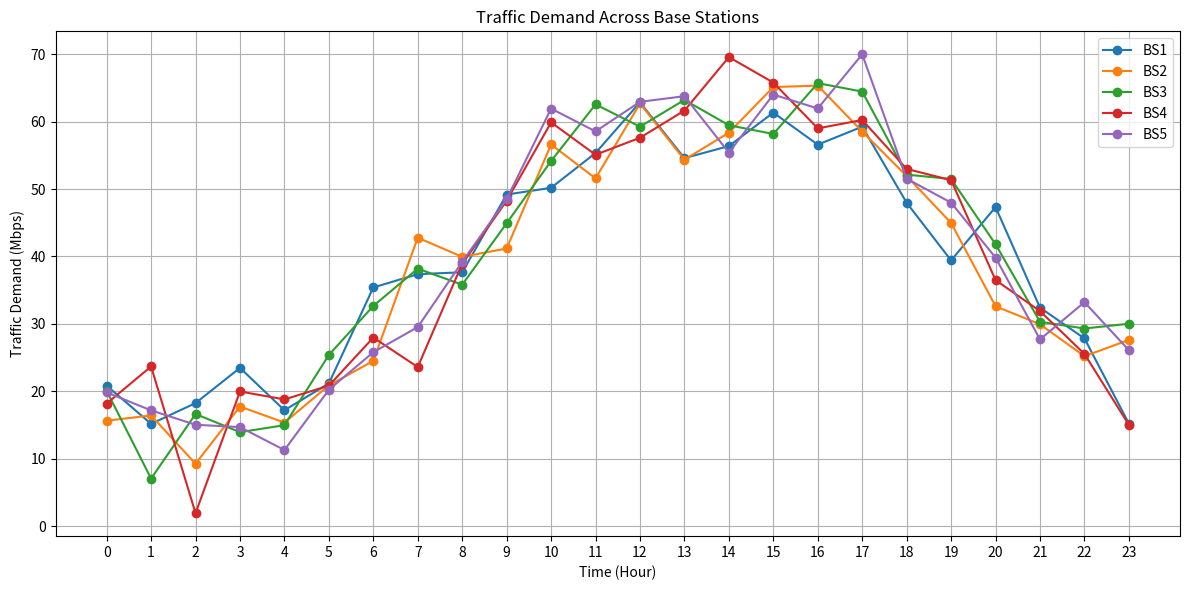
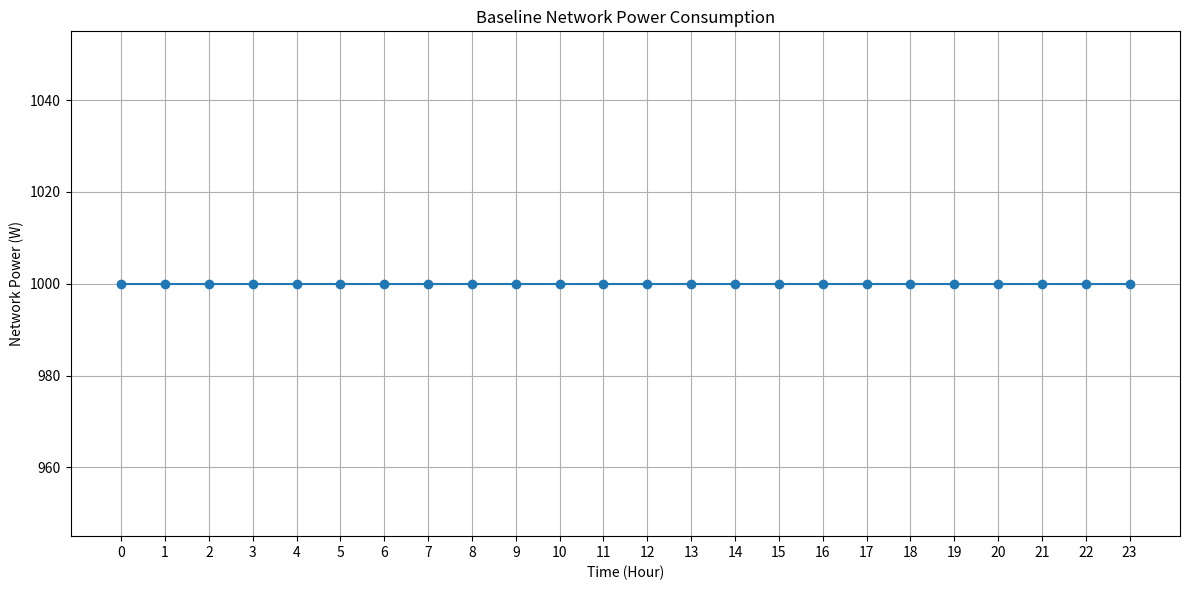
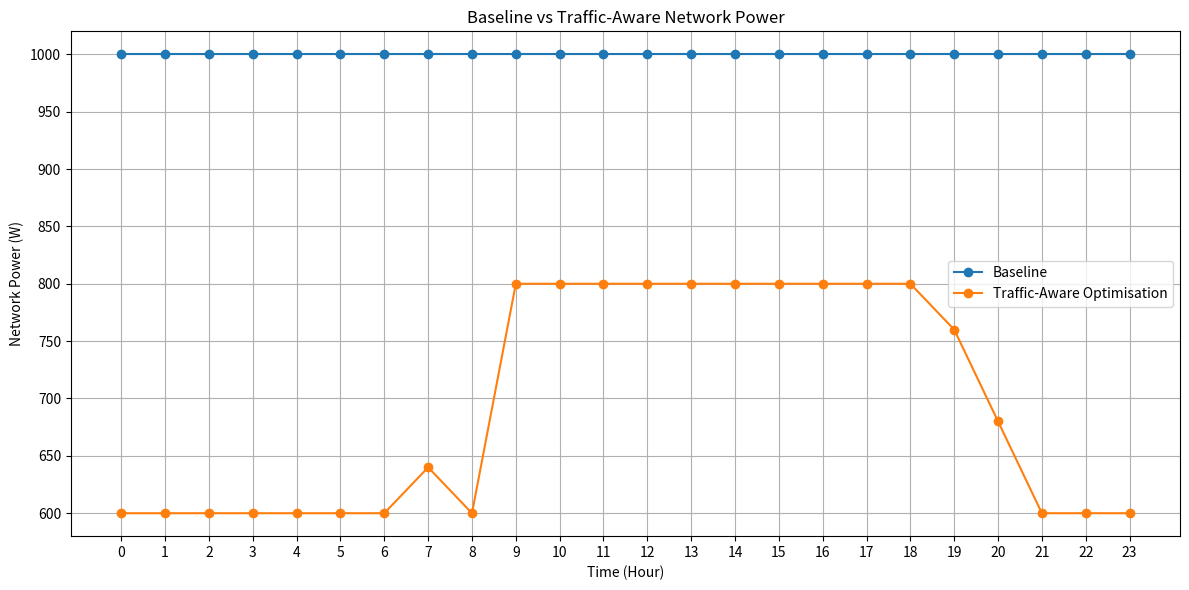
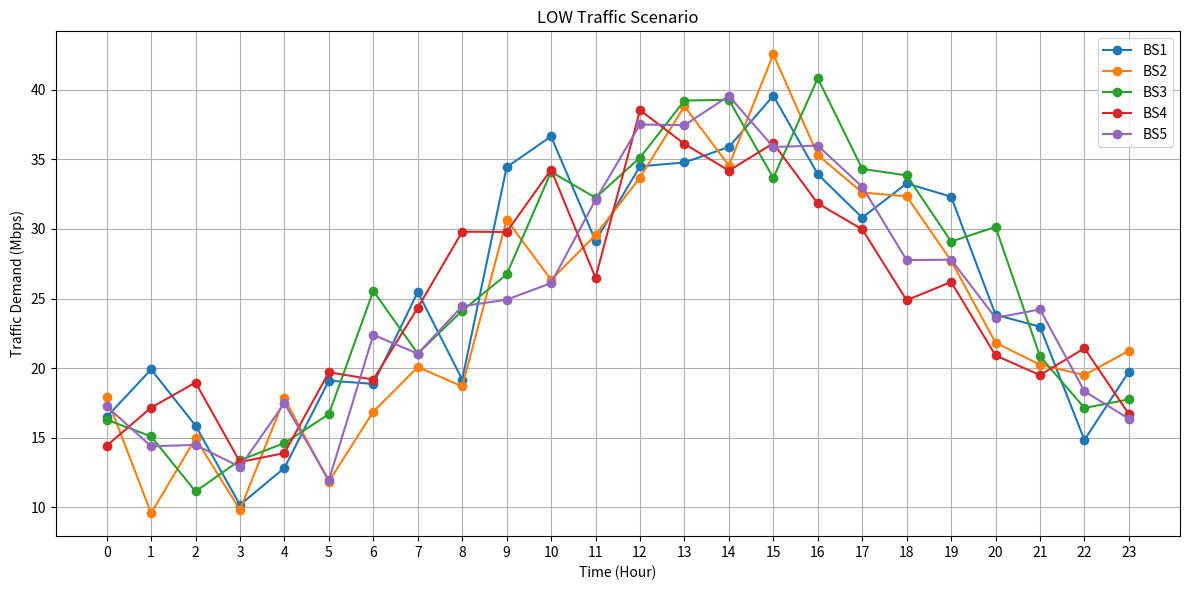
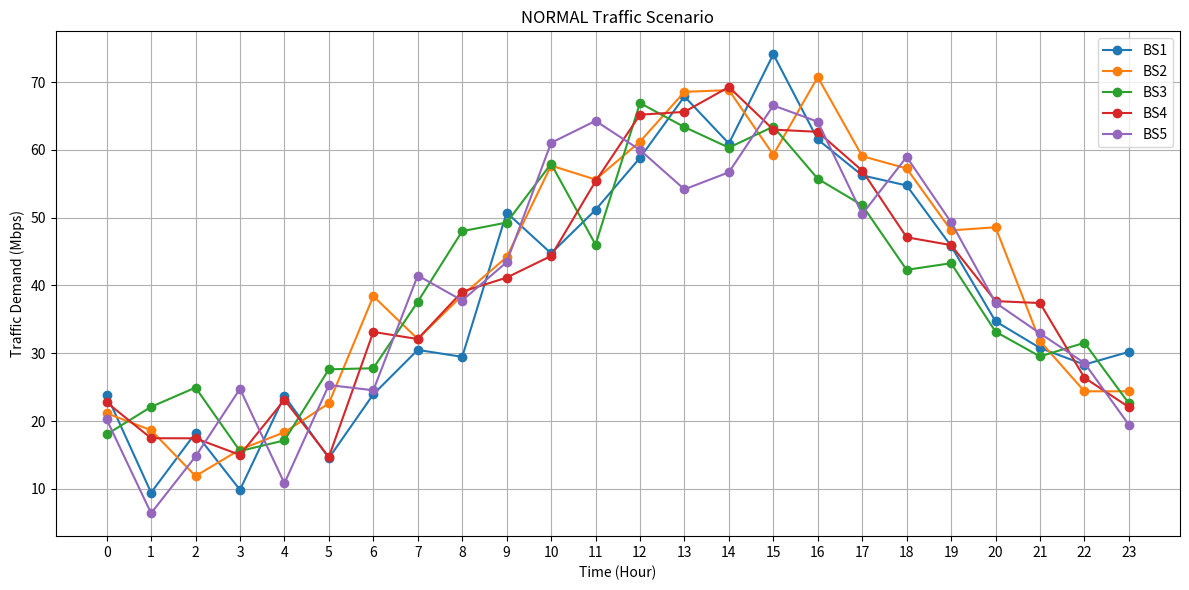
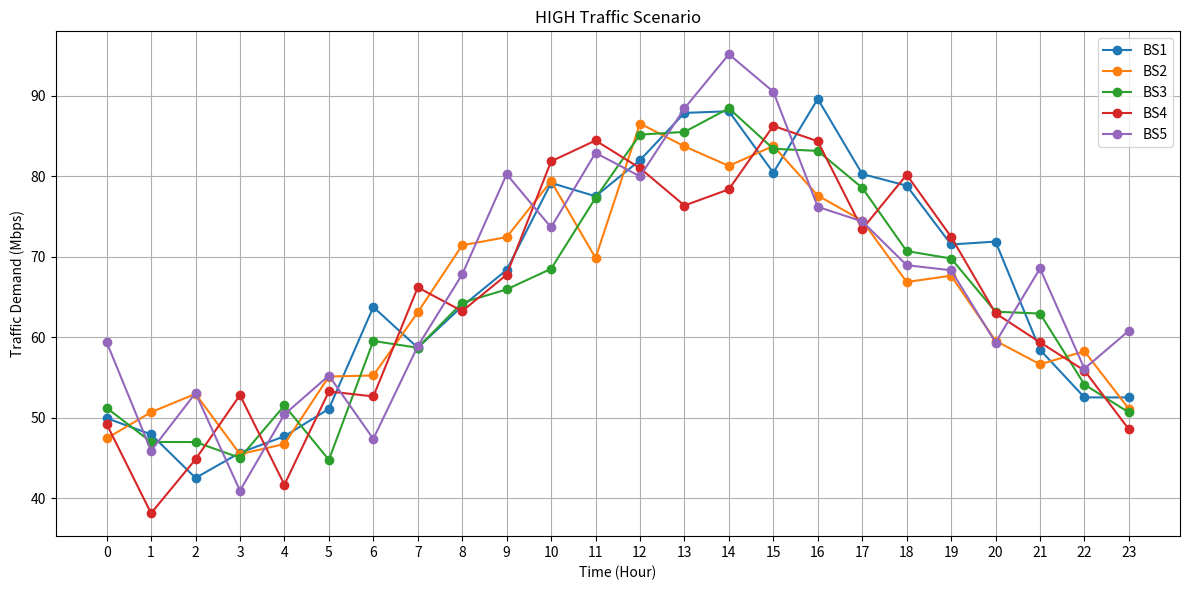
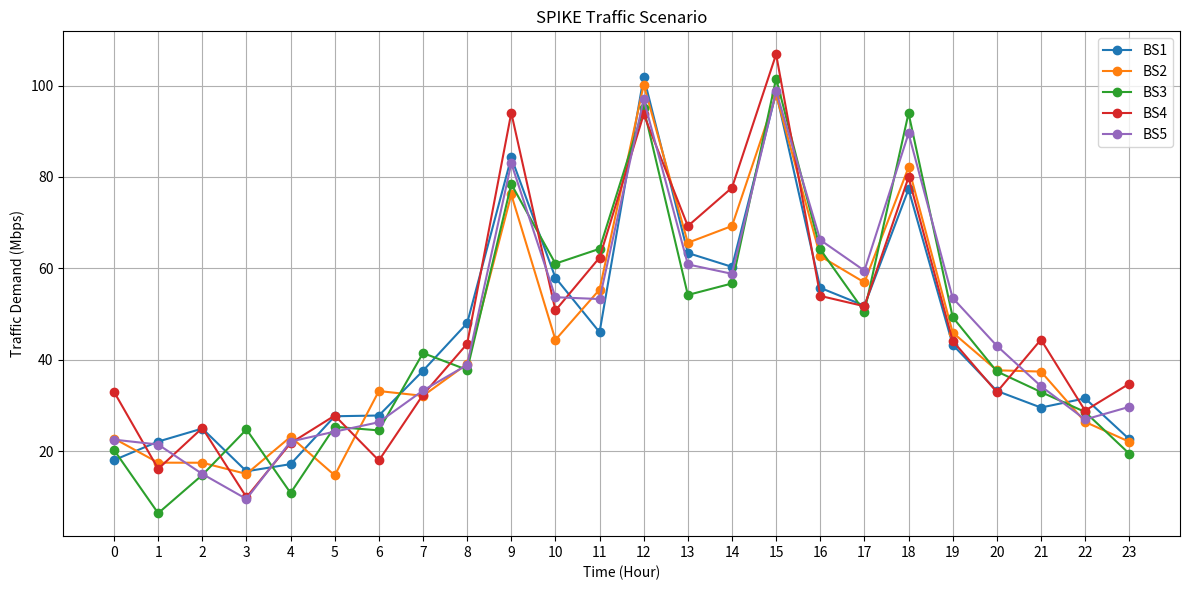
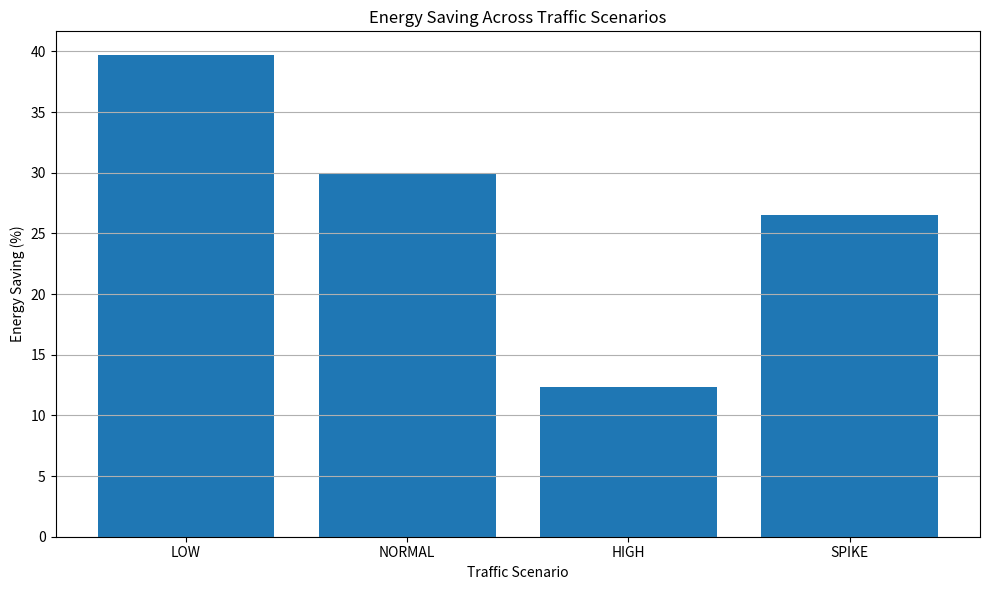
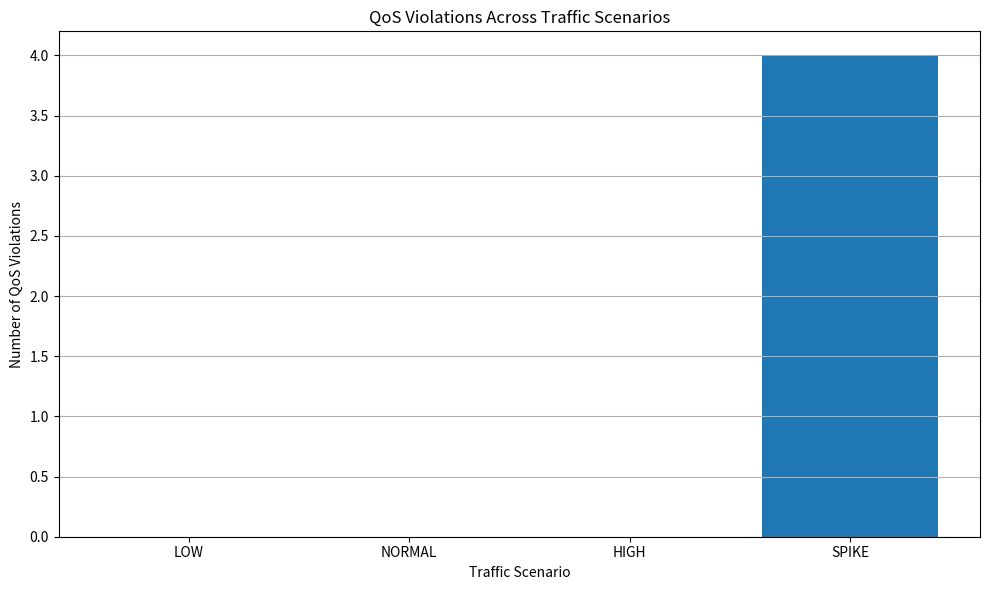

These charts were generated, in order, by the following Python code:
import numpy as np
import pandas as pd
import matplotlib.pyplot as plt

np.random.seed(42)

# ==========================================
# 1. SIMULATION SETTINGS
# ==========================================

NUM_BASE_STATIONS = 5
SIMULATION_HOURS = 24
MAX_CAPACITY_MBPS = 100
# ==========================================
# ENERGY MODEL
# ==========================================

IDLE_POWER_W = 100
MAX_POWER_W = 200
# ==========================================
# OPERATING LEVELS
# ==========================================

LOW_CAPACITY_MBPS = 40
MEDIUM_CAPACITY_MBPS = 70
HIGH_CAPACITY_MBPS = 100

LOW_POWER_W = 120
MEDIUM_POWER_W = 160
HIGH_POWER_W = 200
# ==========================================
# V2.0 NETWORK RESOURCE MODEL
# ==========================================

OPERATING_LEVELS = {
    "LOW": {
        "capacity": 40,
        "power": 120
    },

    "MEDIUM": {
        "capacity": 70,
        "power": 160
    },

    "HIGH": {
        "capacity": 100,
        "power": 200
    }
}

# ==========================================
# 2. TIME
# ==========================================

hours = np.arange(SIMULATION_HOURS)


# ==========================================
# 3. GENERATE TRAFFIC
# ==========================================

traffic_data = {}

for bs in range(1, NUM_BASE_STATIONS + 1):

    # Different base stations have slightly
    # different traffic patterns.
    base_traffic = (
        40
        + 25 * np.sin((hours - 8) * np.pi / 12)
    )

    random_variation = np.random.normal(
        0, 5, SIMULATION_HOURS
    )

    traffic = base_traffic + random_variation

    # Traffic cannot be negative
    traffic = np.maximum(traffic, 0)

    traffic_data[f"BS{bs}"] = traffic


# ==========================================
# 4. STORE DATA
# ==========================================

df = pd.DataFrame(traffic_data)

df["Hour"] = hours

df = df[
    ["Hour"] +
    [f"BS{i}" for i in range(1, NUM_BASE_STATIONS + 1)]
]


# ==========================================
# 5. DISPLAY TRAFFIC DATA
# ==========================================

print("\nTraffic generated for the network:\n")

print(df.round(2))


# ==========================================
# 6. CALCULATE UTILISATION
# ==========================================

for bs in range(1, NUM_BASE_STATIONS + 1):

    df[f"BS{bs}_Utilisation"] = (
        df[f"BS{bs}"] / MAX_CAPACITY_MBPS
    ) * 100


# ==========================================
# 7. PLOT TRAFFIC
# ==========================================

plt.figure(figsize=(12, 6))

for bs in range(1, NUM_BASE_STATIONS + 1):

    plt.plot(
        df["Hour"],
        df[f"BS{bs}"],
        marker="o",
        label=f"BS{bs}"
    )

plt.xlabel("Time (Hour)")
plt.ylabel("Traffic Demand (Mbps)")
plt.title("Traffic Demand Across Base Stations")

plt.xticks(range(24))
plt.grid(True)
plt.legend()

plt.tight_layout()

plt.show()

# ==========================================
# 8. CALCULATE BASELINE POWER CONSUMPTION
# ==========================================

for bs in range(1, NUM_BASE_STATIONS + 1):

    # Baseline assumption:
    # Every BS remains fully active at maximum power
    df[f"BS{bs}_Power_W"] = MAX_POWER_W
    
# ==========================================
# 9. TOTAL NETWORK POWER
# ==========================================

power_columns = [
    f"BS{i}_Power_W"
    for i in range(1, NUM_BASE_STATIONS + 1)
]

df["Total_Power_W"] = df[power_columns].sum(axis=1)

# ==========================================
# 10. ENERGY CONSUMPTION
# ==========================================

df["Energy_Wh"] = df["Total_Power_W"] * 1

total_energy_Wh = df["Energy_Wh"].sum()

total_energy_kWh = total_energy_Wh / 1000

print("\n==========================================")
print("BASELINE ENERGY RESULTS")
print("==========================================")

print(f"Total energy consumption: {total_energy_kWh:.2f} kWh")
print(
    f"Average network power: "
    f"{df['Total_Power_W'].mean():.2f} W"
)

# ==========================================
# 11. PLOT NETWORK POWER
# ==========================================

plt.figure(figsize=(12, 6))

plt.plot(
    df["Hour"],
    df["Total_Power_W"],
    marker="o"
)

plt.xlabel("Time (Hour)")
plt.ylabel("Network Power (W)")
plt.title("Baseline Network Power Consumption")

plt.xticks(range(24))
plt.grid(True)

plt.tight_layout()

plt.show()

# ==========================================
# 12. QOS CHECK
# ==========================================

def check_qos(demand, available_capacity):

    if demand <= available_capacity:
        return "Satisfied"
    else:
        return "Violation"

# ==========================================
# 13. TEST QOS CHECK
# ==========================================

print("\n==========================================")
print("QOS TEST")
print("==========================================")

print(
    "Demand: 25 Mbps, Capacity: 40 Mbps →",
    check_qos(25, 40)
)

print(
    "Demand: 60 Mbps, Capacity: 40 Mbps →",
    check_qos(60, 40)
)

print(
    "Demand: 90 Mbps, Capacity: 100 Mbps →",
    check_qos(90, 100)
)

print(
    "Demand: 110 Mbps, Capacity: 100 Mbps →",
    check_qos(110, 100)
)

# ==========================================
# 14. OPERATING LEVEL QOS TEST
# ==========================================

operating_levels = {
    "LOW": LOW_CAPACITY_MBPS,
    "MEDIUM": MEDIUM_CAPACITY_MBPS,
    "HIGH": HIGH_CAPACITY_MBPS
}

test_demand = 60

print("\n==========================================")
print("OPERATING LEVEL TEST")
print("==========================================")

print(f"Traffic demand = {test_demand} Mbps\n")

for level, capacity in operating_levels.items():

    qos = check_qos(test_demand, capacity)

    print(
        f"{level}: "
        f"Capacity = {capacity} Mbps → "
        f"QoS = {qos}"
    )

# ==========================================
# 15. TRAFFIC-AWARE RESOURCE ALLOCATION
# ==========================================

def select_operating_level(demand):
    """
    Select the lowest-power operating level
    that can satisfy the traffic demand.
    """

    for level, settings in OPERATING_LEVELS.items():

        if demand <= settings["capacity"]:
            return level

    return "OVERLOAD"


def get_resource_configuration(level):
    """
    Return capacity and power
    for the selected operating level.
    """

    if level == "OVERLOAD":

        return {
            "capacity": OPERATING_LEVELS["HIGH"]["capacity"],
            "power": OPERATING_LEVELS["HIGH"]["power"]
        }

    return OPERATING_LEVELS[level]


def calculate_throughput(demand, capacity):
    """
    Throughput is limited by available capacity.
    """

    return min(demand, capacity)

# ==========================================
# 16. TEST OPTIMISATION
# ==========================================

test_demands = [25, 55, 85, 110]

print("\n==========================================")
print("TRAFFIC-AWARE OPTIMISATION TEST")
print("==========================================")

for demand in test_demands:

    level = select_operating_level(demand)

    print(
        f"Demand = {demand} Mbps "
        f"→ Selected Level = {level}"
    )

# ==========================================
# 17. APPLY OPTIMISATION TO ALL BSs
# ==========================================

for bs in range(1, NUM_BASE_STATIONS + 1):

    df[f"BS{bs}_Level"] = df[f"BS{bs}"].apply(
        select_operating_level
    )

# ==========================================
# 18. APPLY V2.0 RESOURCE CONFIGURATION
# ==========================================

for bs in range(1, NUM_BASE_STATIONS + 1):

    # Store selected capacity
    df[f"BS{bs}_Available_Capacity_Mbps"] = (
        df[f"BS{bs}_Level"].apply(
            lambda level:
            get_resource_configuration(level)["capacity"]
        )
    )

    # Store selected power
    df[f"BS{bs}_Optimised_Power_W"] = (
        df[f"BS{bs}_Level"].apply(
            lambda level:
            get_resource_configuration(level)["power"]
        )
    )

    # Calculate actual throughput
    df[f"BS{bs}_Throughput_Mbps"] = df.apply(
        lambda row:
        calculate_throughput(
            row[f"BS{bs}"],
            row[f"BS{bs}_Available_Capacity_Mbps"]
        ),
        axis=1
    )

# ==========================================
# 19. TOTAL OPTIMISED POWER
# ==========================================

optimised_power_columns = [
    f"BS{i}_Optimised_Power_W"
    for i in range(1, NUM_BASE_STATIONS + 1)
]

df["Optimised_Total_Power_W"] = (
    df[optimised_power_columns].sum(axis=1)
)

df["Optimised_Energy_Wh"] = (
    df["Optimised_Total_Power_W"] * 1
)

optimised_energy_Wh = df["Optimised_Energy_Wh"].sum()

optimised_energy_kWh = optimised_energy_Wh / 1000

# ==========================================
# 20. COMPARE BASELINE AND OPTIMISATION
# ==========================================

energy_saving_kWh = (
    total_energy_kWh - optimised_energy_kWh
)

energy_saving_percent = (
    energy_saving_kWh / total_energy_kWh
) * 100


print("\n==========================================")
print("BASELINE vs OPTIMISED")
print("==========================================")

print(
    f"Baseline energy: "
    f"{total_energy_kWh:.2f} kWh"
)

print(
    f"Optimised energy: "
    f"{optimised_energy_kWh:.2f} kWh"
)

print(
    f"Energy saved: "
    f"{energy_saving_kWh:.2f} kWh"
)

print(
    f"Energy saving: "
    f"{energy_saving_percent:.2f}%"
)

# ==========================================
# 21. QOS AND THROUGHPUT CHECK
# ==========================================

total_qos_violations = 0

for bs in range(1, NUM_BASE_STATIONS + 1):

    for i in range(len(df)):

        demand = df.loc[i, f"BS{bs}"]

        level = df.loc[i, f"BS{bs}_Level"]

        # Get capacity from V2.0 resource model
        config = get_resource_configuration(level)

        capacity = config["capacity"]

        # Calculate throughput
        throughput = calculate_throughput(
            demand,
            capacity
        )

        # Store throughput
        df.loc[
            i,
            f"BS{bs}_Throughput_Mbps"
        ] = throughput

        # Check QoS
        qos = check_qos(
            demand,
            capacity
        )

        # Store QoS status
        df.loc[
            i,
            f"BS{bs}_QoS"
        ] = qos

        if qos == "Violation":
            total_qos_violations += 1


print(
    f"Total QoS violations: "
    f"{total_qos_violations}"
)

# ==========================================
# 22. BASELINE vs OPTIMISED POWER
# ==========================================

plt.figure(figsize=(12, 6))

plt.plot(
    df["Hour"],
    df["Total_Power_W"],
    marker="o",
    label="Baseline"
)

plt.plot(
    df["Hour"],
    df["Optimised_Total_Power_W"],
    marker="o",
    label="Traffic-Aware Optimisation"
)

plt.xlabel("Time (Hour)")
plt.ylabel("Network Power (W)")

plt.title(
    "Baseline vs Traffic-Aware Network Power"
)

plt.xticks(range(24))

plt.grid(True)
plt.legend()

plt.tight_layout()

plt.show()

# ==========================================
# 23. V2.1 RESOURCE UTILISATION ANALYSIS
# ==========================================

for bs in range(1, NUM_BASE_STATIONS + 1):

    # Calculate unused capacity
    df[f"BS{bs}_Unused_Capacity_Mbps"] = (
        df[f"BS{bs}_Available_Capacity_Mbps"]
        - df[f"BS{bs}_Throughput_Mbps"]
    )

    # Calculate resource utilisation percentage
    df[f"BS{bs}_Resource_Utilisation_Percent"] = np.where(
        df[f"BS{bs}_Available_Capacity_Mbps"] > 0,

        (
            df[f"BS{bs}_Throughput_Mbps"]
            / df[f"BS{bs}_Available_Capacity_Mbps"]
        ) * 100,

        0
    )


print("\n==========================================")
print("V2.1 RESOURCE UTILISATION ANALYSIS")
print("==========================================")

for bs in range(1, NUM_BASE_STATIONS + 1):

    average_utilisation = (
        df[f"BS{bs}_Resource_Utilisation_Percent"].mean()
    )

    average_unused_capacity = (
        df[f"BS{bs}_Unused_Capacity_Mbps"].mean()
    )

    print(
        f"BS{bs}: "
        f"Average Resource Utilisation = "
        f"{average_utilisation:.2f}% | "
        f"Average Unused Capacity = "
        f"{average_unused_capacity:.2f} Mbps"
    )

# ==========================================
# 24. V2.3.1 TRAFFIC SCENARIO EXPERIMENTS
# ==========================================

print("\n")
print("==========================================")
print("V2.3.1 TRAFFIC SCENARIO EXPERIMENTS")
print("==========================================")

# Scenario-specific random seeds
# This ensures every scenario is reproducible.
SCENARIO_SEEDS = {
    "LOW": 101,
    "NORMAL": 102,
    "HIGH": 103,
    "SPIKE": 104
}

# ------------------------------------------
# FUNCTION TO GENERATE TRAFFIC SCENARIOS
# ------------------------------------------

def generate_scenario_traffic(scenario, seed):

    scenario_hours = np.arange(SIMULATION_HOURS)

    rng = np.random.default_rng(seed)

    if scenario == "LOW":

        # Mostly low traffic
        base_traffic = (
            25
            + 12 * np.sin(
                (scenario_hours - 8) * np.pi / 12
            )
        )

        random_variation = rng.normal(
            0, 3, SIMULATION_HOURS
        )

        traffic = base_traffic + random_variation


    elif scenario == "NORMAL":

        # Same traffic pattern used in the
        # original V2.1 experiment
        base_traffic = (
            40
            + 25 * np.sin(
                (scenario_hours - 8) * np.pi / 12
            )
        )

        random_variation = rng.normal(
            0, 5, SIMULATION_HOURS
        )

        traffic = base_traffic + random_variation


    elif scenario == "HIGH":

        # Higher overall traffic
        base_traffic = (
            65
            + 20 * np.sin(
                (scenario_hours - 8) * np.pi / 12
            )
        )

        random_variation = rng.normal(
            0, 4, SIMULATION_HOURS
        )

        traffic = base_traffic + random_variation


    elif scenario == "SPIKE":

        # Start with normal traffic
        base_traffic = (
            40
            + 25 * np.sin(
                (scenario_hours - 8) * np.pi / 12
            )
        )

        random_variation = rng.normal(
            0, 5, SIMULATION_HOURS
        )

        traffic = base_traffic + random_variation

        # Introduce sudden traffic spikes
        spike_hours = [9, 12, 15, 18]

        for hour in spike_hours:
            traffic[hour] += 35


    else:
        raise ValueError(
            "Unknown traffic scenario"
        )


    # Traffic cannot be negative
    traffic = np.maximum(
        traffic,
        0
    )

    return traffic


# ------------------------------------------
# FUNCTION TO RUN ONE SCENARIO
# ------------------------------------------

def run_scenario(scenario):

    scenario_data = {}

    # Generate traffic independently for
    # every base station
    for bs in range(
        1,
        NUM_BASE_STATIONS + 1
    ):

        # Give every BS a different but reproducible seed
        bs_seed = SCENARIO_SEEDS[scenario] + bs

        scenario_data[f"BS{bs}"] = (
            generate_scenario_traffic(
                scenario,
                bs_seed
            )
        )

    scenario_df = pd.DataFrame(
        scenario_data
    )

    scenario_df["Hour"] = np.arange(
        SIMULATION_HOURS
    )

    scenario_df = scenario_df[
        ["Hour"] +
        [
            f"BS{i}"
            for i in range(
                1,
                NUM_BASE_STATIONS + 1
            )
        ]
    ]


    # --------------------------------------
    # BASELINE POWER
    # --------------------------------------

    for bs in range(
        1,
        NUM_BASE_STATIONS + 1
    ):

        scenario_df[
            f"BS{bs}_Baseline_Power_W"
        ] = MAX_POWER_W


    # --------------------------------------
    # APPLY OPTIMISATION
    # --------------------------------------

    for bs in range(
        1,
        NUM_BASE_STATIONS + 1
    ):

        # Select operating level
        scenario_df[
            f"BS{bs}_Level"
        ] = scenario_df[
            f"BS{bs}"
        ].apply(
            select_operating_level
        )


        # Available capacity
        scenario_df[
            f"BS{bs}_Available_Capacity_Mbps"
        ] = scenario_df[
            f"BS{bs}_Level"
        ].apply(
            lambda level:
            get_resource_configuration(
                level
            )["capacity"]
        )


        # Optimised power
        scenario_df[
            f"BS{bs}_Optimised_Power_W"
        ] = scenario_df[
            f"BS{bs}_Level"
        ].apply(
            lambda level:
            get_resource_configuration(
                level
            )["power"]
        )


        # Throughput
        scenario_df[
            f"BS{bs}_Throughput_Mbps"
        ] = scenario_df.apply(
            lambda row:
            calculate_throughput(
                row[f"BS{bs}"],
                row[
                    f"BS{bs}_Available_Capacity_Mbps"
                ]
            ),
            axis=1
        )

        # UNMET DEMAND

        scenario_df[
            f"BS{bs}_Unmet_Demand_Mbps"
        ] = (
            scenario_df[f"BS{bs}"]
            - scenario_df[f"BS{bs}_Throughput_Mbps"]
        )


        # QoS
        scenario_df[
            f"BS{bs}_QoS"
        ] = scenario_df.apply(
            lambda row:
            check_qos(
                row[f"BS{bs}"],
                row[
                    f"BS{bs}_Available_Capacity_Mbps"
                ]
            ),
            axis=1
        )


        # Unused capacity
        scenario_df[
            f"BS{bs}_Unused_Capacity_Mbps"
        ] = (
            scenario_df[
                f"BS{bs}_Available_Capacity_Mbps"
            ]
            -
            scenario_df[
                f"BS{bs}_Throughput_Mbps"
            ]
        )


        # Resource utilisation
        scenario_df[
            f"BS{bs}_Resource_Utilisation_Percent"
        ] = np.where(

            scenario_df[
                f"BS{bs}_Available_Capacity_Mbps"
            ] > 0,

            (
                scenario_df[
                    f"BS{bs}_Throughput_Mbps"
                ]
                /
                scenario_df[
                    f"BS{bs}_Available_Capacity_Mbps"
                ]
            ) * 100,

            0
        )


    # --------------------------------------
    # TOTAL BASELINE POWER
    # --------------------------------------

    baseline_power_columns = [
        f"BS{i}_Baseline_Power_W"
        for i in range(
            1,
            NUM_BASE_STATIONS + 1
        )
    ]

    scenario_df[
        "Baseline_Total_Power_W"
    ] = scenario_df[
        baseline_power_columns
    ].sum(axis=1)


    # --------------------------------------
    # TOTAL OPTIMISED POWER
    # --------------------------------------

    optimised_power_columns = [
        f"BS{i}_Optimised_Power_W"
        for i in range(
            1,
            NUM_BASE_STATIONS + 1
        )
    ]

    scenario_df[
        "Optimised_Total_Power_W"
    ] = scenario_df[
        optimised_power_columns
    ].sum(axis=1)


    # --------------------------------------
    # ENERGY CALCULATION
    # --------------------------------------

    baseline_energy_kWh = (
        scenario_df[
            "Baseline_Total_Power_W"
        ].sum()
        / 1000
    )

    optimised_energy_kWh = (
        scenario_df[
            "Optimised_Total_Power_W"
        ].sum()
        / 1000
    )

    energy_saved_kWh = (
        baseline_energy_kWh
        - optimised_energy_kWh
    )

    energy_saving_percent = (
        energy_saved_kWh
        / baseline_energy_kWh
    ) * 100


    # --------------------------------------
    # QOS VIOLATIONS
    # --------------------------------------

    total_qos_violations = 0

    for bs in range(
        1,
        NUM_BASE_STATIONS + 1
    ):

        total_qos_violations += (
            scenario_df[
                f"BS{bs}_QoS"
            ]
            .eq("Violation")
            .sum()
        )

    # --------------------------------------
    # TOTAL UNMET DEMAND
    # --------------------------------------

    unmet_demand_columns = [
        f"BS{i}_Unmet_Demand_Mbps"
        for i in range(
            1,
            NUM_BASE_STATIONS + 1
        )
    ]

    total_unmet_demand = (
        scenario_df[
            unmet_demand_columns
        ].sum().sum()
    )

    # --------------------------------------
    # QOS VIOLATION RATE
    # --------------------------------------

    total_possible_qos_checks = (
        NUM_BASE_STATIONS
        * SIMULATION_HOURS
    )

    qos_violation_rate = (
        total_qos_violations
        / total_possible_qos_checks
    ) * 100

    # --------------------------------------
    # PEAK DEMAND
    # --------------------------------------

    traffic_columns = [
        f"BS{i}"
        for i in range(
            1,
            NUM_BASE_STATIONS + 1
        )
    ]

    peak_demand = (
        scenario_df[
            traffic_columns
        ].max().max()
    )

    # --------------------------------------
    # PEAK AVAILABLE CAPACITY
    # --------------------------------------

    capacity_columns = [
        f"BS{i}_Available_Capacity_Mbps"
        for i in range(
            1,
            NUM_BASE_STATIONS + 1
        )
    ]

    peak_capacity = (
        scenario_df[
            capacity_columns
        ].max().max()
    )   

    # --------------------------------------
    # TOTAL OFFERED TRAFFIC
    # --------------------------------------

    total_offered_traffic = (
        scenario_df[
            traffic_columns
        ].sum().sum()
    )

    throughput_columns = [
        f"BS{i}_Throughput_Mbps"
        for i in range(
            1,
            NUM_BASE_STATIONS + 1
        )
    ]

    # --------------------------------------
    # TOTAL THROUGHPUT
    # --------------------------------------

    total_throughput = (
        scenario_df[
            throughput_columns
        ].sum().sum()
    )

    # --------------------------------------
    # RESOURCE UTILISATION
    # --------------------------------------

    utilisation_columns = [
        f"BS{i}_Resource_Utilisation_Percent"
        for i in range(
            1,
            NUM_BASE_STATIONS + 1
        )
    ]

    average_resource_utilisation = (
        scenario_df[
            utilisation_columns
        ].mean().mean()
    )


    # --------------------------------------
    # AVERAGE THROUGHPUT
    # --------------------------------------

    average_throughput = (
        scenario_df[
            throughput_columns
        ].mean().mean()
    )


    return (
        scenario_df,
        baseline_energy_kWh,
        optimised_energy_kWh,
        energy_saved_kWh,
        energy_saving_percent,
        total_qos_violations,
        qos_violation_rate,
        total_unmet_demand,
        peak_demand,
        peak_capacity,
        total_offered_traffic,
        total_throughput,
        average_resource_utilisation,
        average_throughput
    )


# ==========================================
# 25. RUN ALL TRAFFIC SCENARIOS
# ==========================================

scenarios = [
    "LOW",
    "NORMAL",
    "HIGH",
    "SPIKE"
]

scenario_results = {}

for scenario in scenarios:

    print("\n")
    print("------------------------------------------")
    print(f"Running {scenario} TRAFFIC scenario")
    print("------------------------------------------")

    result = run_scenario(
        scenario
    )

    scenario_results[
        scenario
    ] = result


# ==========================================
# 26. DISPLAY SCENARIO RESULTS
# ==========================================

print("\n")
print("==========================================")
print("V2.3.1 SCENARIO RESULTS")
print("==========================================")


for scenario in scenarios:

    (
        scenario_df,
        baseline_energy,
        optimised_energy,
        energy_saved,
        energy_saving_percent,
        qos_violations,
        qos_violation_rate,
        total_unmet_demand,
        peak_demand,
        peak_capacity,
        total_offered_traffic,
        total_throughput,
        average_resource_utilisation,
        average_throughput
    ) = scenario_results[
        scenario
]

    print(
        f"\n{scenario} TRAFFIC"
    )

    print(
        f"Baseline energy: "
        f"{baseline_energy:.2f} kWh"
    )

    print(
        f"Optimised energy: "
        f"{optimised_energy:.2f} kWh"
    )

    print(
        f"Energy saved: "
        f"{energy_saved:.2f} kWh"
    )

    print(
        f"Energy saving: "
        f"{energy_saving_percent:.2f}%"
    )

    print(
        f"QoS violations: "
        f"{qos_violations}"
    )

    print(
        f"Average resource utilisation: "
        f"{average_resource_utilisation:.2f}%"
    )

    print(
        f"Average throughput: "
        f"{average_throughput:.2f} Mbps"
    )

    print(
        f"QoS violation rate: "
        f"{qos_violation_rate:.2f}%"
    )

    print(
        f"Total unmet demand: "
        f"{total_unmet_demand:.2f} Mbps-hours"
    )

    print(
        f"Peak demand: "
        f"{peak_demand:.2f} Mbps"
    )

    print(
        f"Peak available capacity: "
        f"{peak_capacity:.2f} Mbps"
    )

    print(
        f"Total offered traffic: "
        f"{total_offered_traffic:.2f} Mbps-hours"
    )

    print(
        f"Total throughput: "
        f"{total_throughput:.2f} Mbps-hours"
    )


# ==========================================
# 26.1. V2.3.2 SPIKE QOS VIOLATION ANALYSIS
# ==========================================

print("\n")
print("==========================================")
print("V2.3.2 SPIKE QoS VIOLATION ANALYSIS")
print("==========================================")

spike_df = scenario_results["SPIKE"][0]

violation_count = 0

for bs in range(1, NUM_BASE_STATIONS + 1):

    for i in range(len(spike_df)):

        qos_status = spike_df.loc[
            i,
            f"BS{bs}_QoS"
        ]

        if qos_status == "Violation":

            violation_count += 1

            hour = spike_df.loc[i, "Hour"]
            demand = spike_df.loc[
                i,
                f"BS{bs}"
            ]

            level = spike_df.loc[
                i,
                f"BS{bs}_Level"
            ]

            capacity = spike_df.loc[
                i,
                f"BS{bs}_Available_Capacity_Mbps"
            ]

            throughput = spike_df.loc[
                i,
                f"BS{bs}_Throughput_Mbps"
            ]

            unmet_demand = spike_df.loc[
                i,
                f"BS{bs}_Unmet_Demand_Mbps"
            ]

            print(
                f"Violation {violation_count}: "
                f"Hour = {hour} | "
                f"BS = BS{bs} | "
                f"Demand = {demand:.2f} Mbps | "
                f"Level = {level} | "
                f"Capacity = {capacity:.2f} Mbps | "
                f"Throughput = {throughput:.2f} Mbps | "
                f"Unmet Demand = {unmet_demand:.2f} Mbps"
            )

print("\nTotal SPIKE QoS violations:", violation_count)

# ==========================================
# 27. TRAFFIC GRAPHS FOR ALL SCENARIOS
# ==========================================

for scenario in scenarios:

    scenario_df = scenario_results[
        scenario
    ][0]

    plt.figure(
        figsize=(12, 6)
    )

    for bs in range(
        1,
        NUM_BASE_STATIONS + 1
    ):

        plt.plot(
            scenario_df["Hour"],
            scenario_df[
                f"BS{bs}"
            ],
            marker="o",
            label=f"BS{bs}"
        )

    plt.xlabel(
        "Time (Hour)"
    )

    plt.ylabel(
        "Traffic Demand (Mbps)"
    )

    plt.title(
        f"{scenario} Traffic Scenario"
    )

    plt.xticks(
        range(24)
    )

    plt.grid(
        True
    )

    plt.legend()

    plt.tight_layout()

    plt.show()


# ==========================================
# 28. ENERGY SAVING COMPARISON
# ==========================================

energy_savings = []

for scenario in scenarios:

    energy_savings.append(
        scenario_results[
            scenario
        ][4]
    )


plt.figure(
    figsize=(10, 6)
)

plt.bar(
    scenarios,
    energy_savings
)

plt.xlabel(
    "Traffic Scenario"
)

plt.ylabel(
    "Energy Saving (%)"
)

plt.title(
    "Energy Saving Across Traffic Scenarios"
)

plt.grid(
    axis="y"
)

plt.tight_layout()

plt.show()


# ==========================================
# 29. QOS VIOLATION COMPARISON
# ==========================================

qos_results = []

for scenario in scenarios:

    qos_results.append(
        scenario_results[
            scenario
        ][5]
    )


plt.figure(
    figsize=(10, 6)
)

plt.bar(
    scenarios,
    qos_results
)

plt.xlabel(
    "Traffic Scenario"
)

plt.ylabel(
    "Number of QoS Violations"
)

plt.title(
    "QoS Violations Across Traffic Scenarios"
)

plt.grid(
    axis="y"
)

plt.tight_layout()

plt.show()
